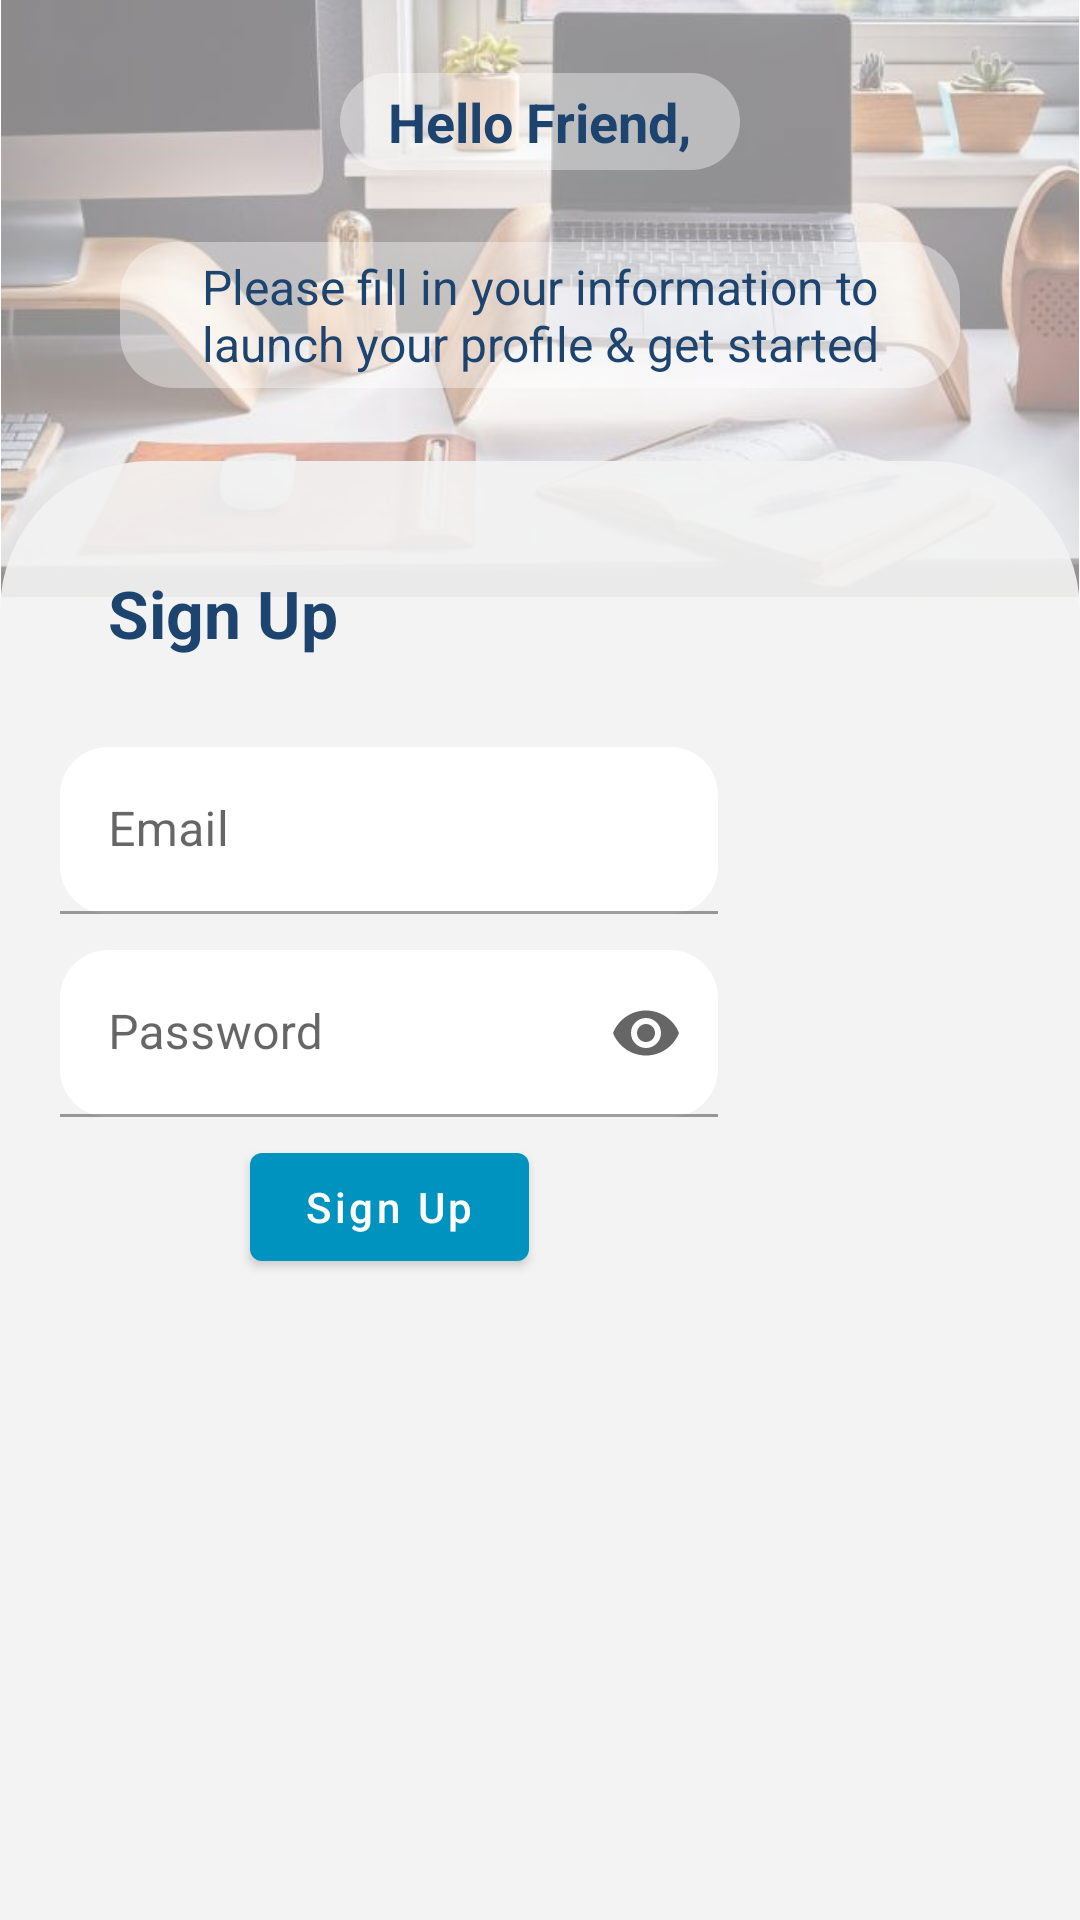

Write the Android layout XML for this screen, with the resource values it uses.
<!-- AndroidManifest.xml: application theme AppTheme -->
<!-- res/layout/activity_signup_ministry.xml -->
<?xml version="1.0" encoding="utf-8"?>
<androidx.constraintlayout.widget.ConstraintLayout xmlns:android="http://schemas.android.com/apk/res/android"
    xmlns:app="http://schemas.android.com/apk/res-auto"
    xmlns:tools="http://schemas.android.com/tools"
    android:layout_width="match_parent"
    android:layout_height="match_parent"
    tools:context=".ui.ministryEmployee.SignupMinistryActivity">
        <ImageView
            android:id="@+id/headerImage"
            android:layout_width="match_parent"
            android:layout_height="wrap_content"
            app:layout_constraintTop_toTopOf="parent"
            android:src="@drawable/office"
            android:adjustViewBounds="true"
            android:alpha="0.5" />

        <TextView
            android:id="@+id/tvGreeting"
            android:layout_width="wrap_content"
            android:layout_height="wrap_content"
            app:layout_constraintStart_toStartOf="@id/headerImage"
            app:layout_constraintEnd_toEndOf="@id/headerImage"
            app:layout_constraintTop_toTopOf="@id/headerImage"
            app:layout_constraintBottom_toTopOf="@id/tvInstructions"
            android:textStyle="bold"
            android:textSize="18sp"
            android:background="@drawable/form_header_shape"
            android:paddingHorizontal="16dp"
            android:paddingVertical="4dp"
            android:textColor="@color/colorPrimaryDark"
            android:text="@string/hello_friend" />

        <TextView
            android:id="@+id/tvInstructions"
            android:layout_width="match_parent"
            android:layout_height="wrap_content"
            android:text="@string/please_fill_in_your_information_to_launch_your_profile_get_started"
            android:layout_marginHorizontal="40dp"
            android:textSize="16sp"
            android:gravity="center_horizontal"
            android:textColor="@color/colorPrimaryDark"
            android:background="@drawable/form_header_shape"
            android:paddingHorizontal="16dp"
            android:paddingVertical="4dp"
            app:layout_constraintStart_toStartOf="@id/headerImage"
            app:layout_constraintEnd_toEndOf="@id/headerImage"
            app:layout_constraintTop_toBottomOf="@id/tvGreeting"
            app:layout_constraintBottom_toTopOf="@id/guideLine" />

        <androidx.constraintlayout.widget.Guideline
            android:id="@+id/guideLine"
            android:layout_width="wrap_content"
            android:layout_height="wrap_content"
            android:orientation="horizontal"
            app:layout_constraintEnd_toEndOf="parent"
            app:layout_constraintGuide_percent="0.24"
            app:layout_constraintStart_toStartOf="parent" />

        <ScrollView
            android:id="@+id/scrollView"
            android:layout_width="match_parent"
            android:layout_height="0dp"
            app:layout_constraintTop_toBottomOf="@id/guideLine"
            app:layout_constraintBottom_toBottomOf="parent"
            android:background="@drawable/scroll_view_shape">

            <androidx.constraintlayout.widget.ConstraintLayout
                android:layout_width="match_parent"
                android:layout_height="wrap_content"
                android:padding="12dp">

                <TextView
                    android:id="@+id/tvSignup"
                    android:layout_width="wrap_content"
                    android:layout_height="wrap_content"
                    android:layout_margin="24dp"
                    android:layout_marginStart="108dp"
                    android:layout_marginTop="16dp"
                    android:text="@string/sign_up"
                    android:textColor="@color/colorPrimaryDark"
                    android:textSize="22sp"
                    android:textStyle="bold"
                    app:layout_constraintBottom_toTopOf="@id/til_email"
                    app:layout_constraintStart_toStartOf="parent"
                    app:layout_constraintTop_toTopOf="parent" />

                <androidx.constraintlayout.widget.Guideline
                    android:id="@+id/guideLine2"
                    android:layout_width="wrap_content"
                    android:layout_height="wrap_content"
                    android:orientation="vertical"
                    app:layout_constraintGuide_percent="0.7" />

                <com.google.android.material.textfield.TextInputLayout
                    android:id="@+id/til_email"
                    android:layout_width="0dp"
                    android:layout_height="wrap_content"
                    android:hint="Email"
                    app:boxCornerRadiusBottomEnd="16dp"
                    app:boxCornerRadiusBottomStart="16dp"
                    app:boxCornerRadiusTopEnd="16dp"
                    app:boxCornerRadiusTopStart="16dp"
                    app:boxBackgroundMode="filled"
                    android:paddingHorizontal="8dp"
                    android:paddingVertical="2dp"
                    style="@style/Widget.MaterialComponents.TextInputLayout.OutlinedBox"
                    android:layout_marginVertical="4dp"
                    app:layout_constraintStart_toStartOf="parent"
                    app:layout_constraintTop_toBottomOf="@id/tvSignup"
                    app:layout_constraintEnd_toStartOf="@id/guideLine2"
                    app:layout_constraintBottom_toTopOf="@id/til_password">


                    <com.google.android.material.textfield.TextInputEditText
                        android:id="@+id/et_email"
                        android:layout_width="match_parent"
                        android:layout_height="wrap_content"
                        android:inputType="textEmailAddress"
                        android:maxLines="1"
                        />

                </com.google.android.material.textfield.TextInputLayout>

                <com.google.android.material.textfield.TextInputLayout
                    android:id="@+id/til_password"
                    android:layout_width="0dp"
                    android:layout_height="wrap_content"
                    android:hint="Password"
                    app:layout_constraintStart_toStartOf="@id/til_email"
                    app:layout_constraintEnd_toEndOf="@id/til_email"
                    app:layout_constraintTop_toBottomOf="@id/til_email"
                    app:layout_constraintBottom_toTopOf="@id/btn_signUp"
                    app:boxCornerRadiusBottomEnd="16dp"
                    app:boxCornerRadiusBottomStart="16dp"
                    app:boxCornerRadiusTopEnd="16dp"
                    app:boxCornerRadiusTopStart="16dp"
                    app:endIconMode="password_toggle"
                    app:boxBackgroundMode="filled"
                    android:paddingHorizontal="8dp"
                    android:paddingVertical="2dp"
                    style="@style/Widget.MaterialComponents.TextInputLayout.OutlinedBox"
                    android:layout_marginVertical="4dp">

                    <com.google.android.material.textfield.TextInputEditText
                        android:id="@+id/et_password"
                        android:layout_width="match_parent"
                        android:layout_height="wrap_content"
                        android:inputType="textPassword"
                        android:maxLines="1"
                        />
                </com.google.android.material.textfield.TextInputLayout>


                <com.google.android.material.button.MaterialButton
                    android:id="@+id/btn_signUp"
                    android:layout_width="wrap_content"
                    android:layout_height="wrap_content"
                    android:paddingHorizontal="18dp"
                    android:text="@string/sign_up"
                    android:textAllCaps="false"
                    android:layout_gravity="center_horizontal"
                    android:onClick="SignUp"
                    app:layout_constraintStart_toStartOf="@id/til_email"
                    app:layout_constraintEnd_toEndOf="@id/til_email"
                    app:layout_constraintTop_toBottomOf="@id/til_password"
                    app:layout_constraintBottom_toBottomOf="parent"
                    />

            </androidx.constraintlayout.widget.ConstraintLayout>


        </ScrollView>


</androidx.constraintlayout.widget.ConstraintLayout>
<!-- resources referenced by this layout -->
<resources>
  <color name="colorPrimaryDark">#1D446E</color>
  <!-- drawable form_header_shape (drawable) -->
  <?xml version="1.0" encoding="utf-8"?>
  <shape   android:shape="rectangle" xmlns:android="http://schemas.android.com/apk/res/android">
  <corners android:radius="18dp"/>
      <solid android:color="#60FFFFFF"/>
  </shape>
  <!-- drawable office: jpg bitmap (drawable, 25252 bytes) -->
  <!-- drawable scroll_view_shape (drawable) -->
  <?xml version="1.0" encoding="utf-8"?>
  <shape android:shape="rectangle" xmlns:android="http://schemas.android.com/apk/res/android">
  <corners android:topRightRadius="50dp" android:topLeftRadius="50dp"/>
      <solid android:color="#E9F2F2F2" />
  </shape>
  <string name="hello_friend">Hello Friend,</string>
  <string name="please_fill_in_your_information_to_launch_your_profile_get_started">Please fill in your information to launch your profile &amp; get started</string>
  <string name="sign_up">Sign Up</string>
  <style name="AppTheme" parent="Theme.MaterialComponents.Light.DarkActionBar">
          
          <item name="colorPrimary">@color/colorPrimary</item>
          <item name="colorPrimaryDark">@color/colorPrimaryDark</item>
  
      </style>
  <color name="colorPrimary">#0093BF</color>
</resources>
